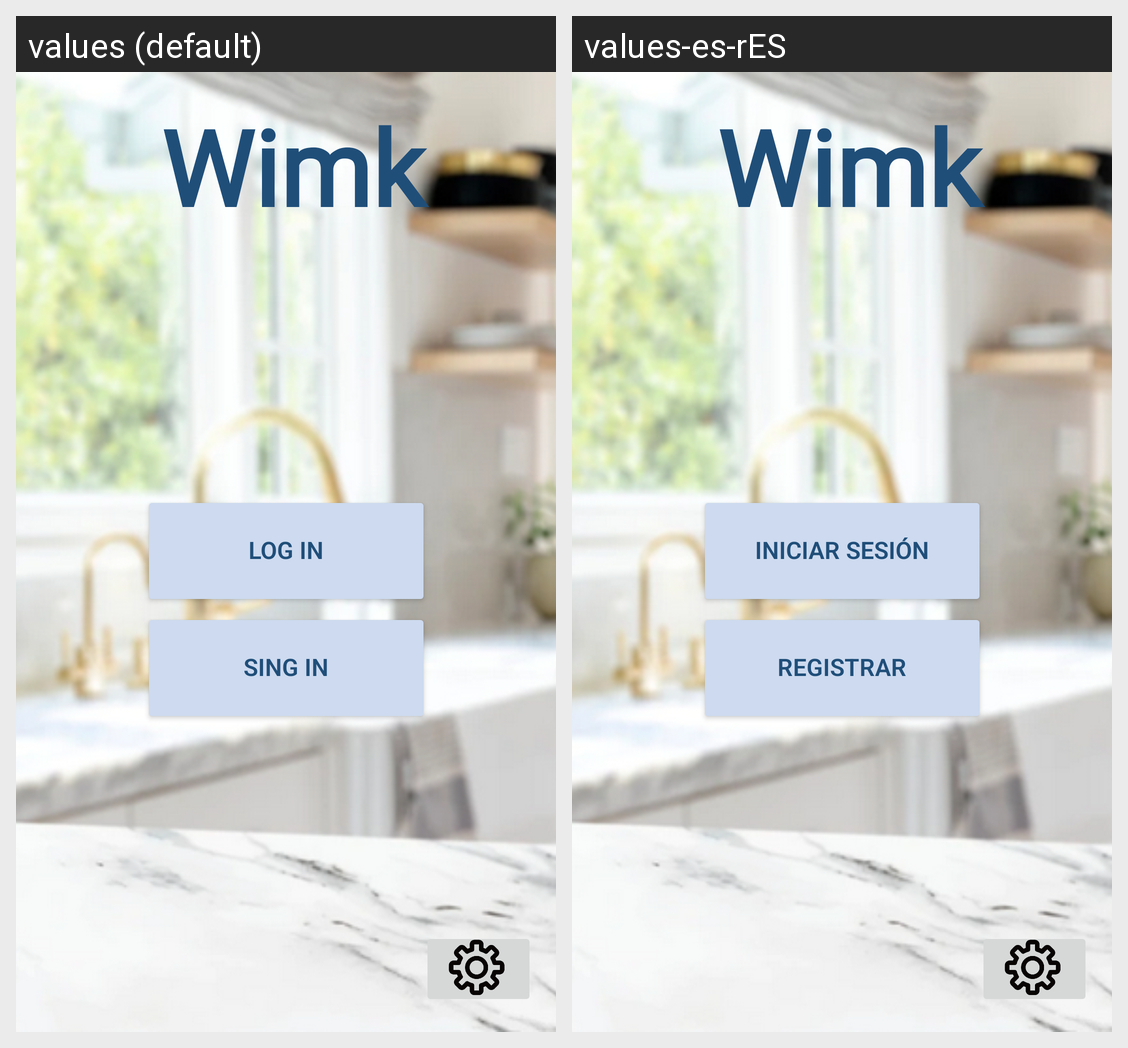

Strings drawn on this Android screen and how each of the app's shown locales translates them:
Android screen res/layout/activity_pantalla_inicio.xml rendered under 2 locales, left to right: values (default), values-es-rES. Device: Nexus 5 (rendered at 1080×1920; each locale shown at half size, 540×960, under a caption strip naming it); theme Theme.Wimk.
Strings drawn on this screen, with the default value and each locale's value (text and hints the layout hard-codes, and strings that could not be matched under every locale, appear in the picture but are not listed):

app_name
  values: Wimk
  values-es-rES: Wimk

inicioSesion
  values: Log in
  values-es-rES: Iniciar Sesión

registro
  values: Sing in
  values-es-rES: Registrar
